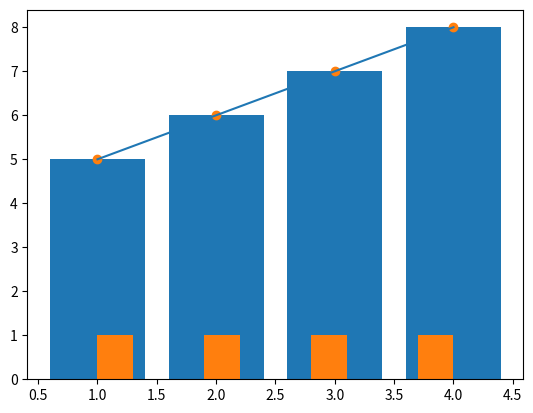

Python code for this plot:
from matplotlib import pyplot as py
x =[1,2,3,4]
y =[5,6,7,8]
# Function to plot graph
py.plot(x,y)
py.show()
#Function to plot bar graph
py.bar(x,y)
py.show()
#Function to plot histrogram
py.hist(x)
py.show()
#Function to Sctter plot
py.scatter(x,y)
py.show()